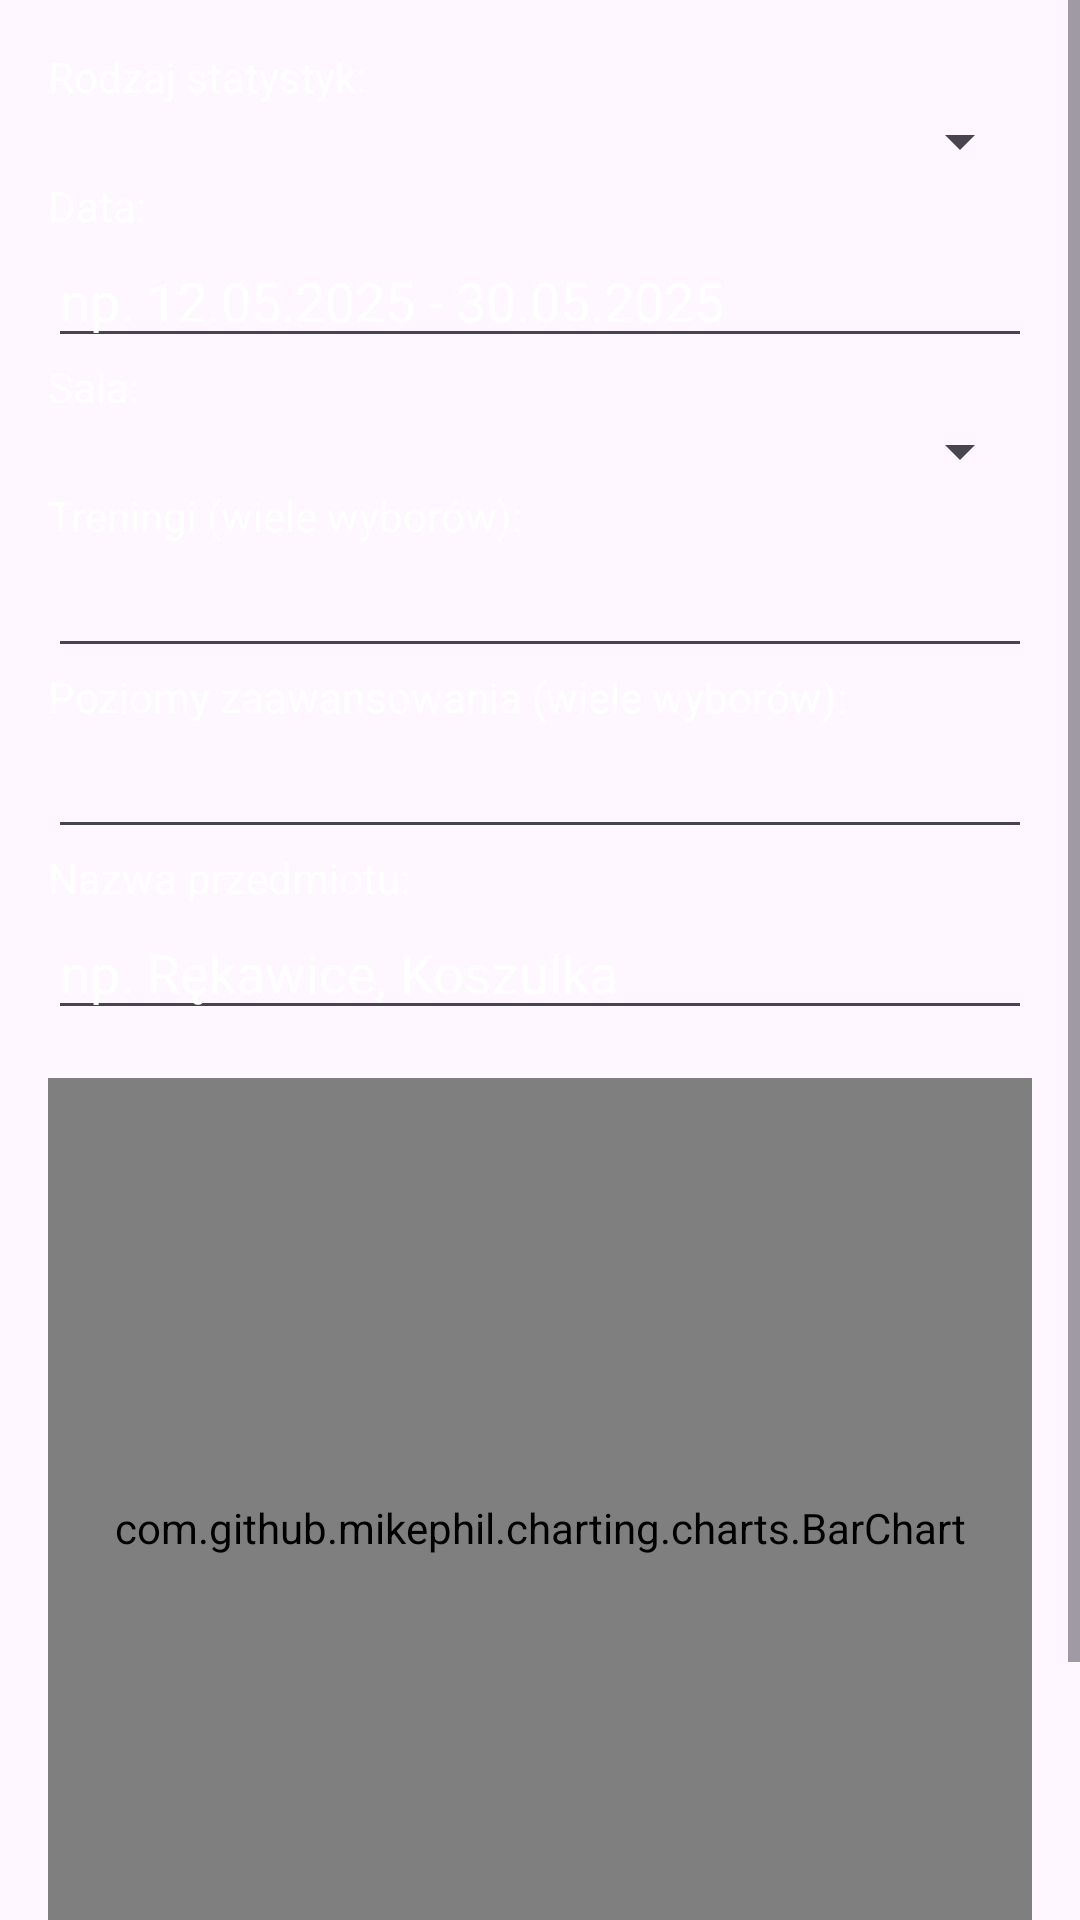

Reconstruct the res/layout file that produces this screen, plus the resources it refers to.
<!-- AndroidManifest.xml: application theme Theme.Octopus -->
<!-- res/layout/fragment_statistics.xml -->
<ScrollView xmlns:android="http://schemas.android.com/apk/res/android"
    android:layout_width="match_parent"
    android:layout_height="match_parent">

    <LinearLayout
        android:id="@+id/statistics_layout"
        android:layout_width="match_parent"
        android:layout_height="wrap_content"
        android:orientation="vertical"
        android:padding="16dp">

        
        <TextView android:text="Rodzaj statystyk:"
            android:layout_height="wrap_content"
            android:layout_width="wrap_content"
            android:textColorHint="@color/white"
            android:textColor="@color/white"/>
        <Spinner
            android:id="@+id/stat_type_spinner"
            android:layout_width="match_parent"
            android:layout_height="wrap_content"
             />

        
        <TextView android:id="@+id/date_label" android:text="Data:"
            android:layout_height="wrap_content"
            android:layout_width="wrap_content"
            android:textColorHint="@color/white"
            android:textColor="@color/white"/>
        <EditText
            android:id="@+id/date_input"
            android:layout_width="match_parent"
            android:layout_height="wrap_content"
            android:hint="np. 12.05.2025 - 30.05.2025"
            android:textColorHint="@color/white"
            android:textColor="@color/white"
            android:inputType="text" />

        
        <LinearLayout android:id="@+id/participants_filters" android:orientation="vertical"
            android:layout_width="match_parent" android:layout_height="wrap_content">

            <TextView android:text="Sala:"
                android:layout_height="wrap_content"
                android:layout_width="wrap_content"
                android:textColorHint="@color/white"
                android:textColor="@color/white"/>
            <Spinner
                android:id="@+id/room_spinner"
                android:layout_width="match_parent"
                android:layout_height="wrap_content" />

            <TextView android:text="Treningi (wiele wyborów):"
                android:layout_height="wrap_content"
                android:layout_width="wrap_content"
                android:textColorHint="@color/white"
                android:textColor="@color/white"/>
            <MultiAutoCompleteTextView
                android:id="@+id/training_multi"
                android:layout_width="match_parent"
                android:layout_height="wrap_content"
                android:inputType="textAutoComplete"                android:textColorHint="@color/white"
                android:textColor="@color/white" />

            <TextView android:text="Poziomy zaawansowania (wiele wyborów):"
                android:layout_height="wrap_content"
                android:layout_width="wrap_content"
                android:textColorHint="@color/white"
                android:textColor="@color/white"/>
            <MultiAutoCompleteTextView
                android:id="@+id/level_multi"
                android:layout_width="match_parent"
                android:layout_height="wrap_content"
                android:inputType="textAutoComplete"
                android:textColorHint="@color/white"
                android:textColor="@color/white"/>
        </LinearLayout>

        
        <LinearLayout android:id="@+id/reservations_filters"
            android:orientation="vertical"
            android:layout_width="match_parent" android:layout_height="wrap_content">

            <TextView android:text="Nazwa przedmiotu:"
                android:layout_height="wrap_content"
                android:layout_width="wrap_content"
                android:textColorHint="@color/white"
                android:textColor="@color/white"/>
            <EditText
                android:id="@+id/item_name_input"
                android:layout_width="match_parent"
                android:layout_height="wrap_content"
                android:hint="np. Rękawice, Koszulka"
                android:textColorHint="@color/white"
                android:textColor="@color/white"/>
        </LinearLayout>

        
        <com.github.mikephil.charting.charts.BarChart
            android:id="@+id/bar_chart"
            android:layout_width="match_parent"
            android:layout_height="300dp"
            android:layout_marginTop="16dp" />

        
        <Button
            android:id="@+id/load_stats_button"
            android:layout_width="wrap_content"
            android:layout_height="wrap_content"
            android:text="Załaduj statystyki"
            android:layout_marginTop="16dp" />
    </LinearLayout>
</ScrollView>
<!-- resources referenced by this layout -->
<resources>
  <color name="white">#FFFFFFFF</color>
  <style name="Theme.Octopus" parent="Theme.Material3.DayNight.NoActionBar">
          <item name="colorPrimary">#D32F2F</item>
          <item name="colorSecondary">#FF6F00</item>
          <item name="colorError">#003366</item>
  
          <item name="colorSurface">#FFFFFF</item>
  
          <item name="colorOnPrimary">#000000</item>
          <item name="colorOnBackground">#000000</item>
          <item name="colorOnSurface">#FFFFFF</item>
      </style>
</resources>
